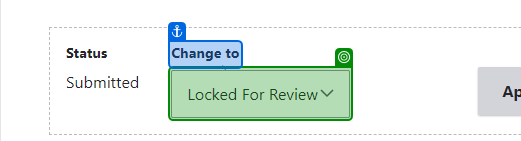
Task: Mobile Testing Project
Workflow: ValidateStatus_LockedForReview

Step 1 [then]: select "Locked For Review" in the drop-down 'Change to' in window '9642947470 | Sim Registration' (msedge.exe)

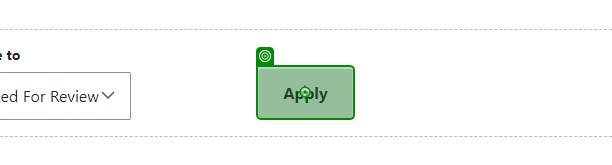
Step 2: click on the text box 'Apply' in window '9642947470 | Sim Registration' (msedge.exe)
